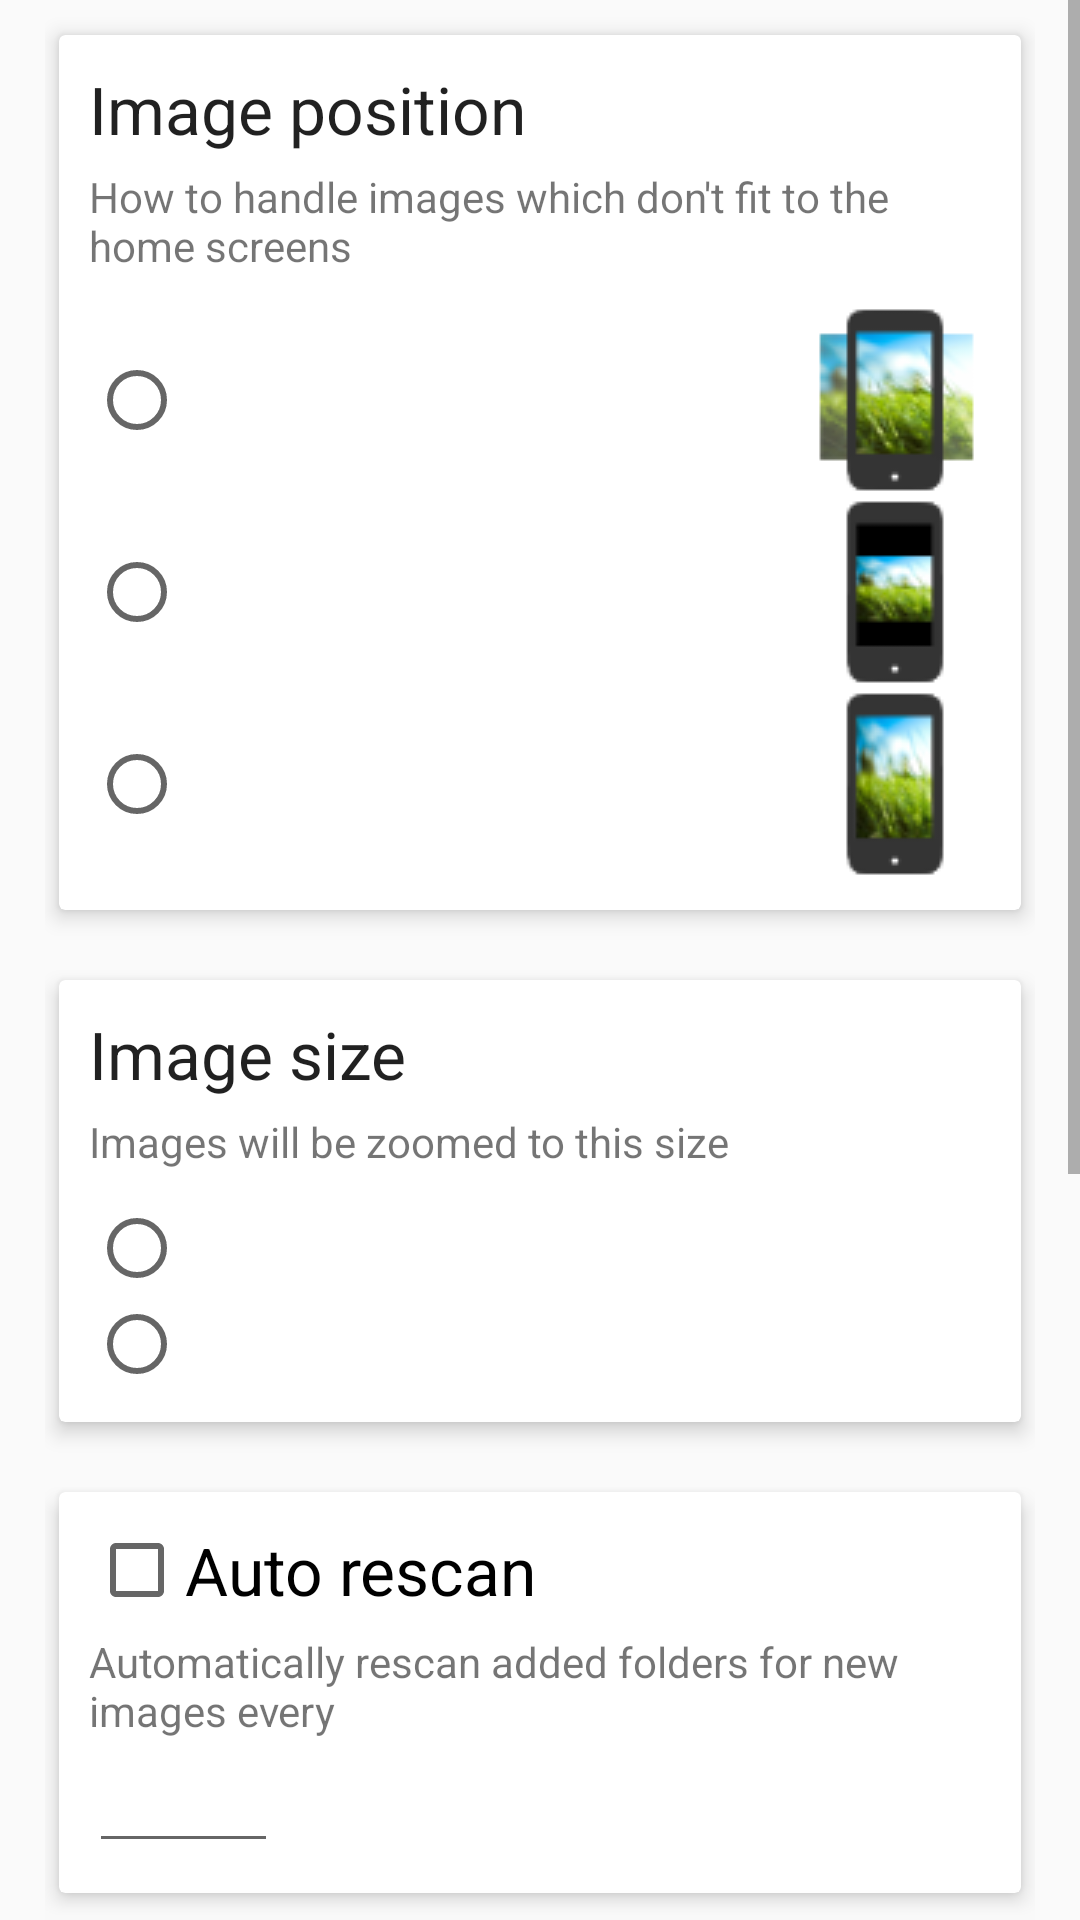

Write the Android layout XML for this screen, with the resource values it uses.
<!-- AndroidManifest.xml: application theme AppTheme -->
<!-- res/layout/fragment_settings.xml -->
<?xml version="1.0" encoding="utf-8"?>
<ScrollView android:layout_width="fill_parent" android:layout_height="wrap_content" android:requiresFadingEdge="vertical"
  xmlns:android="http://schemas.android.com/apk/res/android" xmlns:card_view="http://schemas.android.com/apk/res-auto">
    <LinearLayout android:orientation="vertical" android:paddingLeft="15.0dip" android:paddingRight="15.0dip" android:focusable="true" android:focusableInTouchMode="true" android:layout_width="fill_parent" android:layout_height="wrap_content">
        <android.support.v7.widget.CardView android:layout_width="fill_parent" android:layout_height="wrap_content" android:layout_marginTop="5.0dip" android:layout_marginBottom="5.0dip" card_view:cardElevation="4.0dip" card_view:cardUseCompatPadding="true" card_view:contentPadding="10.0dip">
            <LinearLayout android:orientation="vertical" android:layout_width="wrap_content" android:layout_height="wrap_content">
                <TextView android:textAppearance="@android:style/TextAppearance.Large" android:layout_width="wrap_content" android:layout_height="wrap_content" android:layout_marginBottom="5.0dip" android:text="@string/zoom_desc" />
                <TextView android:layout_width="wrap_content" android:layout_height="wrap_content" android:layout_marginBottom="10.0dip" android:text="@string/zoom_summary" />
                <include layout="@layout/zoomposition" />
            </LinearLayout>
        </android.support.v7.widget.CardView>
        <android.support.v7.widget.CardView android:layout_width="fill_parent" android:layout_height="wrap_content" android:layout_marginTop="5.0dip" android:layout_marginBottom="5.0dip" card_view:cardElevation="4.0dip" card_view:cardUseCompatPadding="true" card_view:contentPadding="10.0dip">
            <LinearLayout android:orientation="vertical" android:layout_width="wrap_content" android:layout_height="wrap_content">
                <TextView android:textAppearance="@android:style/TextAppearance.Large" android:layout_width="wrap_content" android:layout_height="wrap_content" android:layout_marginBottom="5.0dip" android:text="@string/image_size" />
                <TextView android:layout_width="wrap_content" android:layout_height="wrap_content" android:layout_marginBottom="10.0dip" android:text="@string/zoom_size2" />
                <RadioGroup android:orientation="vertical" android:id="@id/size" android:tag="size" android:layout_width="fill_parent" android:layout_height="wrap_content">
                    <RadioButton android:id="@id/launcher" android:layout_width="wrap_content" android:layout_height="wrap_content" />
                    <RadioButton android:id="@id/display" android:layout_width="wrap_content" android:layout_height="wrap_content" />
                </RadioGroup>
            </LinearLayout>
        </android.support.v7.widget.CardView>
        <android.support.v7.widget.CardView android:layout_width="fill_parent" android:layout_height="wrap_content" android:layout_marginTop="5.0dip" android:layout_marginBottom="5.0dip" card_view:cardElevation="4.0dip" card_view:cardUseCompatPadding="true" card_view:contentPadding="10.0dip">
            <LinearLayout android:orientation="vertical" android:layout_width="wrap_content" android:layout_height="wrap_content">
                <CheckBox android:textAppearance="@android:style/TextAppearance.Large" android:id="@id/autoscan" android:tag="autoRescan" android:layout_width="wrap_content" android:layout_height="wrap_content" android:layout_marginBottom="5.0dip" android:text="@string/auto_rescan" />
                <TextView android:layout_width="wrap_content" android:layout_height="wrap_content" android:text="@string/automatically_rescan_folders" />
                <LinearLayout android:layout_width="wrap_content" android:layout_height="wrap_content">
                    <EditText android:gravity="center_horizontal" android:id="@id/rescanintervall" android:layout_width="wrap_content" android:layout_height="wrap_content" android:ems="3" android:inputType="number" />
                    <TextView android:id="@id/hours" android:layout_width="wrap_content" android:layout_height="wrap_content" />
                </LinearLayout>
            </LinearLayout>
        </android.support.v7.widget.CardView>
        <android.support.v7.widget.CardView android:layout_width="fill_parent" android:layout_height="wrap_content" android:layout_marginTop="5.0dip" android:layout_marginBottom="5.0dip" card_view:cardElevation="4.0dip" card_view:cardUseCompatPadding="true" card_view:contentPadding="10.0dip">
            <CheckBox android:textAppearance="@android:style/TextAppearance.Large" android:id="@id/random" android:tag="random" android:layout_width="wrap_content" android:layout_height="wrap_content" android:layout_marginBottom="5.0dip" android:text="@string/random_order" />
        </android.support.v7.widget.CardView>
        <android.support.v7.widget.CardView android:layout_width="fill_parent" android:layout_height="wrap_content" android:layout_marginTop="5.0dip" android:layout_marginBottom="5.0dip" card_view:cardElevation="4.0dip" card_view:cardUseCompatPadding="true" card_view:contentPadding="10.0dip">
            <RelativeLayout android:layout_width="fill_parent" android:layout_height="wrap_content">
                <CheckBox android:textAppearance="@android:style/TextAppearance.Large" android:id="@id/dimTitle" android:layout_width="wrap_content" android:layout_height="wrap_content" android:text="@string/darken_wallpaper" android:layout_alignParentTop="true" />
                <TextView android:id="@id/dimExplain" android:layout_width="wrap_content" android:layout_height="wrap_content" android:text="@string/dim_summary" android:layout_below="@id/dimTitle" />
                <TextView android:id="@id/dimPercentage" android:layout_width="wrap_content" android:layout_height="wrap_content" android:layout_below="@id/dimExplain" android:layout_alignParentRight="true" android:layout_alignParentBottom="true" />
                <SeekBar android:id="@id/dim" android:layout_width="wrap_content" android:layout_height="wrap_content" android:max="99" android:layout_toLeftOf="@id/dimPercentage" android:layout_below="@id/dimExplain" android:layout_alignBaseline="@id/dimPercentage" android:layout_alignParentLeft="true" />
            </RelativeLayout>
        </android.support.v7.widget.CardView>
        <android.support.v7.widget.CardView android:layout_width="fill_parent" android:layout_height="wrap_content" android:layout_marginTop="5.0dip" android:layout_marginBottom="5.0dip" card_view:cardElevation="4.0dip" card_view:cardUseCompatPadding="true" card_view:contentPadding="10.0dip" xmlns:card_view="http://schemas.android.com/apk/res-auto">
            <LinearLayout android:orientation="vertical" android:layout_width="wrap_content" android:layout_height="wrap_content">
                <CheckBox android:textAppearance="@android:style/TextAppearance.Large" android:id="@id/staticwallpaper" android:tag="staticwallpaper" android:layout_width="wrap_content" android:layout_height="wrap_content" android:layout_marginBottom="5.0dip" android:text="@string/static_mode" />
                <CheckBox android:id="@id/staticsystem" android:tag="changeSystem" android:layout_width="wrap_content" android:layout_height="wrap_content" android:text="@string/change_system" />
                <CheckBox android:id="@id/staticlock" android:tag="changeLock" android:layout_width="wrap_content" android:layout_height="wrap_content" android:text="@string/change_lockscreen" />
                <TextView android:id="@id/static_not_recommended" android:layout_width="wrap_content" android:layout_height="wrap_content" android:text="@string/static_mode_explain" />
            </LinearLayout>
        </android.support.v7.widget.CardView>
    </LinearLayout>
</ScrollView>
<!-- res/layout/zoomposition.xml (included above) -->
<?xml version="1.0" encoding="utf-8"?>
<RadioGroup android:gravity="left" android:orientation="vertical" android:id="@id/zoom" android:tag="zoom" android:layout_width="fill_parent" android:layout_height="wrap_content"
  xmlns:android="http://schemas.android.com/apk/res/android">
    <RadioButton android:id="@id/fill" android:layout_width="fill_parent" android:layout_height="wrap_content" android:drawableRight="@drawable/fill" />
    <RadioButton android:id="@id/fit" android:layout_width="fill_parent" android:layout_height="wrap_content" android:drawableRight="@drawable/fit" />
    <RadioButton android:id="@id/stretch" android:layout_width="fill_parent" android:layout_height="wrap_content" android:drawableRight="@drawable/stretch" />
</RadioGroup>
<!-- resources referenced by this layout -->
<resources>
  <string name="auto_rescan">Auto rescan</string>
  <string name="automatically_rescan_folders">Automatically rescan added folders for new images every</string>
  <string name="change_lockscreen">Change lockscreen wallpaper</string>
  <string name="change_system">Change system wallpaper</string>
  <string name="darken_wallpaper">Darken wallpaper</string>
  <string name="dim_summary">Apply a dark overlay for better readability of your homescreen items</string>
  <string name="image_size">Image size</string>
  <string name="random_order">Random wallpaper order</string>
  <string name="static_mode">Static wallpaper mode</string>
  <string name="static_mode_explain">Not recommended! Use this option only if your device has problems with the live wallpaper!</string>
  <string name="zoom_desc">Image position</string>
  <string name="zoom_size2">Images will be zoomed to this size</string>
  <string name="zoom_summary">"How to handle images which don't fit to the home screens"</string>
  <style name="AppTheme" parent="@style/AppTheme.Base" />
  <color name="colorAccent">#ff8bc34a</color>
  <color name="colorPrimary">#ff8bc34a</color>
  <color name="colorPrimaryDark">#ff689f38</color>
  <style name="Theme.AppCompat.Light" parent="@style/Base.Theme.AppCompat.Light" />
  <style name="Base.Theme.AppCompat.Light" parent="@style/Base.V7.Theme.AppCompat.Light" />
  <style name="Platform.AppCompat.Light" parent="@style/Platform.V14.AppCompat.Light" />
  <dimen name="abc_action_bar_default_height_material">56.0dip</dimen>
  <style name="Widget.AppCompat.ActionMode" parent="@style/Base.Widget.AppCompat.ActionMode" />
  <style name="AlertDialog.AppCompat.Light" parent="@style/Base.AlertDialog.AppCompat.Light" />
  <style name="Widget.AppCompat.ButtonBar" parent="@style/Base.Widget.AppCompat.ButtonBar" />
  <style name="Widget.AppCompat.Button" parent="@style/Base.Widget.AppCompat.Button" />
  <color name="accent_material_light">@color/material_deep_teal_500</color>
  <color name="background_floating_material_light">@android:color/white</color>
  <color name="button_material_light">#ffd6d7d7</color>
  <color name="ripple_material_light">#1f000000</color>
  <color name="error_color_material">#fff4511e</color>
  <color name="primary_material_light">@color/material_grey_100</color>
  <color name="primary_dark_material_light">@color/material_grey_600</color>
  <dimen name="abc_dialog_padding_material">24.0dip</dimen>
  <style name="Widget.AppCompat.EditText" parent="@style/Base.Widget.AppCompat.EditText" />
  <style name="Widget.AppCompat.ImageButton" parent="@style/Base.Widget.AppCompat.ImageButton" />
  <item type="dimen" name="abc_list_item_padding_horizontal_material">@dimen/abc_action_bar_content_inset_material</item>
  <style name="Theme.AppCompat.CompactMenu" parent="@style/Base.Theme.AppCompat.CompactMenu" />
  <dimen name="abc_panel_menu_list_width">296.0dip</dimen>
  <style name="Widget.AppCompat.RatingBar" parent="@style/Base.Widget.AppCompat.RatingBar" />
  <style name="Widget.AppCompat.Light.SearchView" parent="@style/Widget.AppCompat.SearchView" />
  <style name="Widget.AppCompat.SeekBar" parent="@style/Base.Widget.AppCompat.SeekBar" />
  <style name="Widget.AppCompat.Spinner" parent="@style/Base.Widget.AppCompat.Spinner" />
  <style name="Widget.AppCompat.Toolbar" parent="@style/Base.Widget.AppCompat.Toolbar" />
  <color name="foreground_material_dark">@android:color/white</color>
  <style name="Widget.AppCompat.ActionButton" parent="@style/Base.Widget.AppCompat.ActionButton" />
  <style name="Base.AlertDialog.AppCompat.Light" parent="@style/Base.AlertDialog.AppCompat" />
  <color name="material_deep_teal_500">#ff009688</color>
  <color name="material_grey_100">#fff5f5f5</color>
  <color name="material_grey_600">#ff757575</color>
  <dimen name="abc_action_bar_content_inset_material">16.0dip</dimen>
  <style name="Widget.AppCompat.SearchView" parent="@style/Base.Widget.AppCompat.SearchView" />
</resources>
